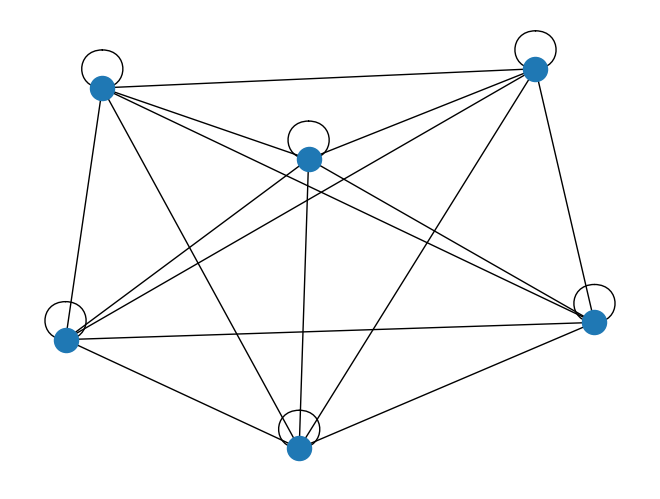

Reproduce this figure in Python.
# Requisitos:

#     Não adicionar arestas manualmente, as arestas devem ser adicionadas automaticamente, dependendo da matriz (para um exemplo de matriz, vejam o código de referênciaDownload código de referência)
#     Os nós devem ser coloridos
#     Os nós devem estar posicionados em uma grade conforme a referência
#     Os nós devem ter seus formatos respeitados
#     Não podem haver arestas sobrepostas (cruzar pode)
#     Marcar todos os nós finais passo 4 com estrela
#     Marcar todos os nos finais interrompidos (sem possibilidade de passo seguinte) com X
#     As distâncias são contadas em passos apenas nas 8 direções principais (norte, nordeste, leste, sudeste, sul, sudoeste, oeste, noroeste); meias diagonais não são alcançãveis (distância infinita).)
#     Deve ser submetido o código-fonte em python notebook e utilizar a biblioteca networkX

# "o"   círculo
# "s"   quadrado
# "^"   triângulo para cima
# "v"   triângulo para baixo
# ">"   triângulo direita
# "<"   triângulo esquerda
# "d"   losango fino
# "p"   pentágono
# "h"   hexágono
# "8"   octógono

# Sigam os seguintes passosa:
# 1 - Escolher um círculo qualquer
# 2 - Ir para o quadrado mais próximo 
# 3 - Ir para o triângulo mais próximo, apenas à direita ou abaixo do quadrado
# 4 - Ir para o quadrado mais próximo apenas diagonais

import networkx as nx
import numpy as np
import matplotlib.pyplot as plt

MATRIZ = np.array ([  
    [2,3,1,3,1,2],
    [3,3,2,1,2,3],
    [1,2,3,2,3,1],
    [3,1,2,2,3,3],
    [1,2,3,2,3,1],
    [2,3,1,1,2,3]
])


numberToLetter = {
    1: "C",
    2: "Q",
    3: "T",
    4: "E"
}


G = nx.from_numpy_array(MATRIZ)

nx.draw(
    G,
    with_labels=False
)

plt.show()

#TODO: Arquivo descontinuado pelo tipo de arquivo para entrega
